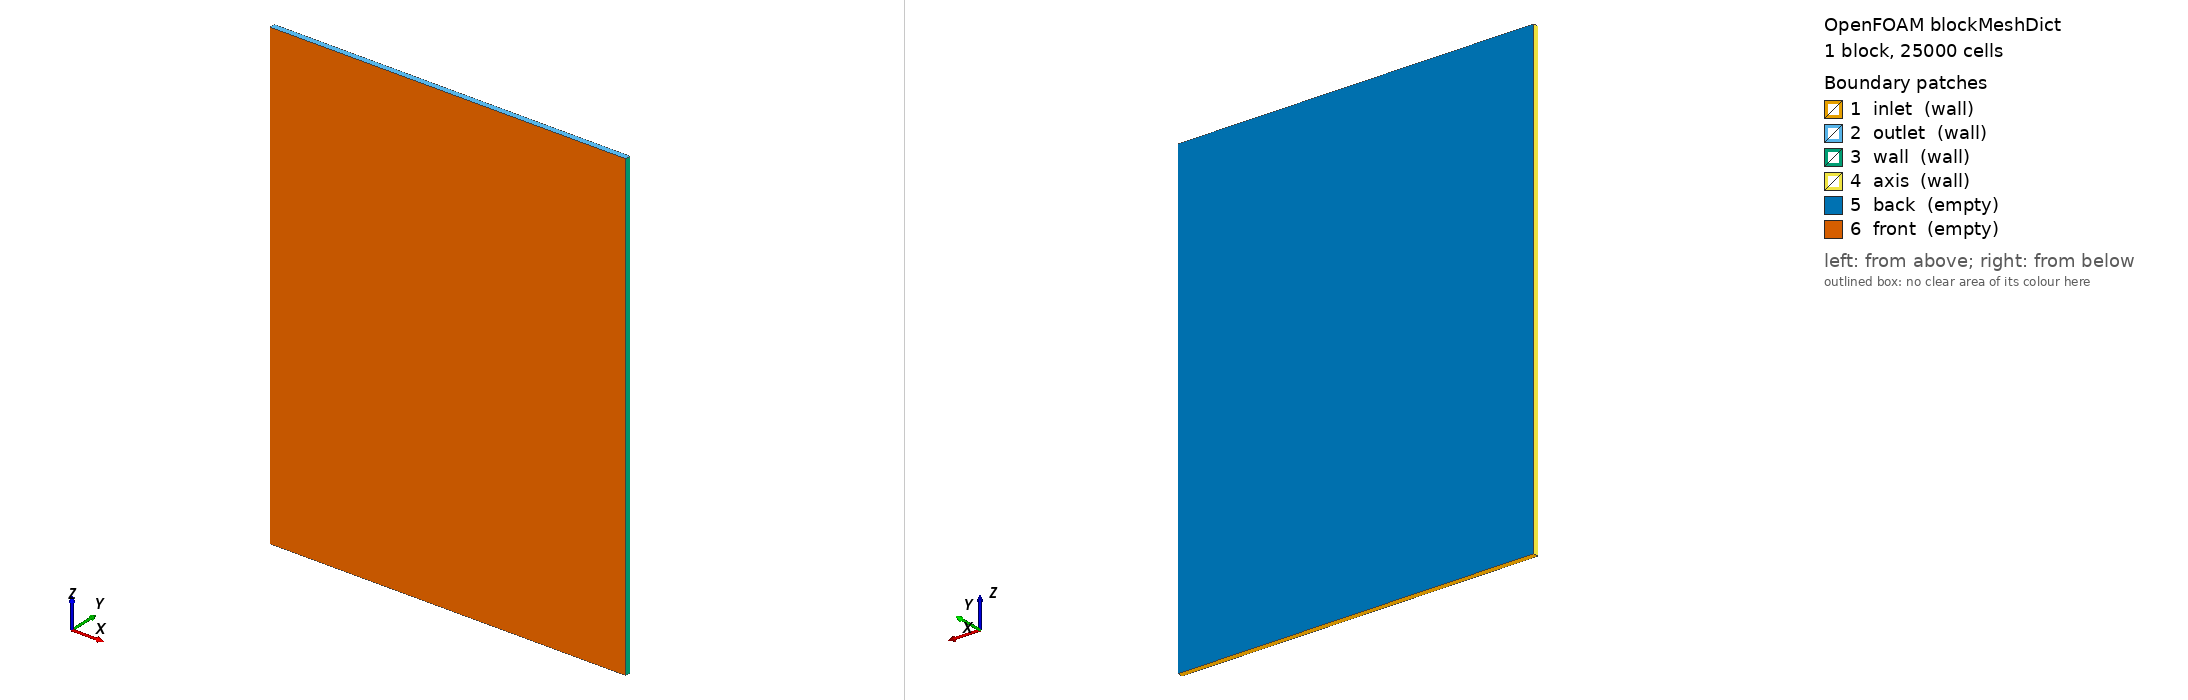

OpenFOAM case: the mesh blockMesh builds from blockMeshDict, 1 block(s), 25000 cells. Boundary patches (legend numbers): 1 inlet (wall), 2 outlet (wall), 3 wall (wall), 4 axis (wall), 5 back (empty), 6 front (empty). Left view from above one corner, right view from below the opposite corner. Boundary conditions: 0 field file(s) under 0/; 0 of 6 drawn patches have an entry in a shipped field file.

=== system/blockMeshDict ===
/*--------------------------------*- C++ -*----------------------------------*\
  =========                 |
  \\      /  F ield         | OpenFOAM: The Open Source CFD Toolbox
   \\    /   O peration     | Website:  https://openfoam.org
    \\  /    A nd           | Version:  8
     \\/     M anipulation  |
\*---------------------------------------------------------------------------*/
FoamFile
{
    version     2.0;
    format      ascii;
    class       dictionary;
    object      blockMeshDict;
}
// * * * * * * * * * * * * * * * * * * * * * * * * * * * * * * * * * * * * * //

convertToMeters 1;

vertices
(
    (0     -0.00075   0   )
    (0.099 -0.00075   0   )
    (0.099  0.00075   0   )
    (0      0.00075   0   )
    (0      -0.00075  0.13)
    (0.099  -0.00075  0.13)
    (0.099   0.00075  0.13)
    (0       0.00075  0.13)
);

blocks
(
    hex (0 1 2 3 4 5 6 7) (100 1 250) simpleGrading (1 1 1)
);

edges
(
);

boundary
(
    inlet
    {
        type wall;
        faces
        (
            (0 2 1 3)
        );
    }
    outlet
    {
        type wall;
        faces
        (
            (4 5 6 7)
        );
    }
    wall
    {
        type wall;
        faces
        (
            (1 2 6 5)
        );
    }
    axis
    {
        type wall;
        faces
        (
            (0 4 7 3)
        );
    }
    back
    {
        type empty;
        faces
        (
            (2 3 7 6)
        );
    }
    front
    {
        type empty;
        faces
        (
            (0 1 5 4)
        );
    }

);

mergePatchPairs
(
);

// ************************************************************************* //


=== system/controlDict ===
/*--------------------------------*- C++ -*----------------------------------*\
  =========                 |
  \\      /  F ield         | OpenFOAM: The Open Source CFD Toolbox
   \\    /   O peration     | Website:  https://openfoam.org
    \\  /    A nd           | Version:  8
     \\/     M anipulation  |
\*---------------------------------------------------------------------------*/
FoamFile
{
    version     2.0;
    format      ascii;
    class       dictionary;
    location    "system";
    object      controlDict;
}
// * * * * * * * * * * * * * * * * * * * * * * * * * * * * * * * * * * * * * //

application     porousGasificationFoam;

startFrom       latestTime;

startTime       0; 

stopAt          endTime;

endTime         10;

deltaT          1e-7;

maxDeltaT	    0.001;

writeControl    adjustableRunTime;

writeInterval   0.1;

purgeWrite      0;

writeFormat     ascii;

writePrecision  8;

writeCompression uncompressed;

timeFormat      general;

timePrecision   6;

runTimeModifiable yes;

adjustTimeStep yes;

maxCo      1; 

maxDi      5000;

functions
{
//    #includeFunc  probes
//    #includeFunc  sample
}

// ************************************************************************* //
